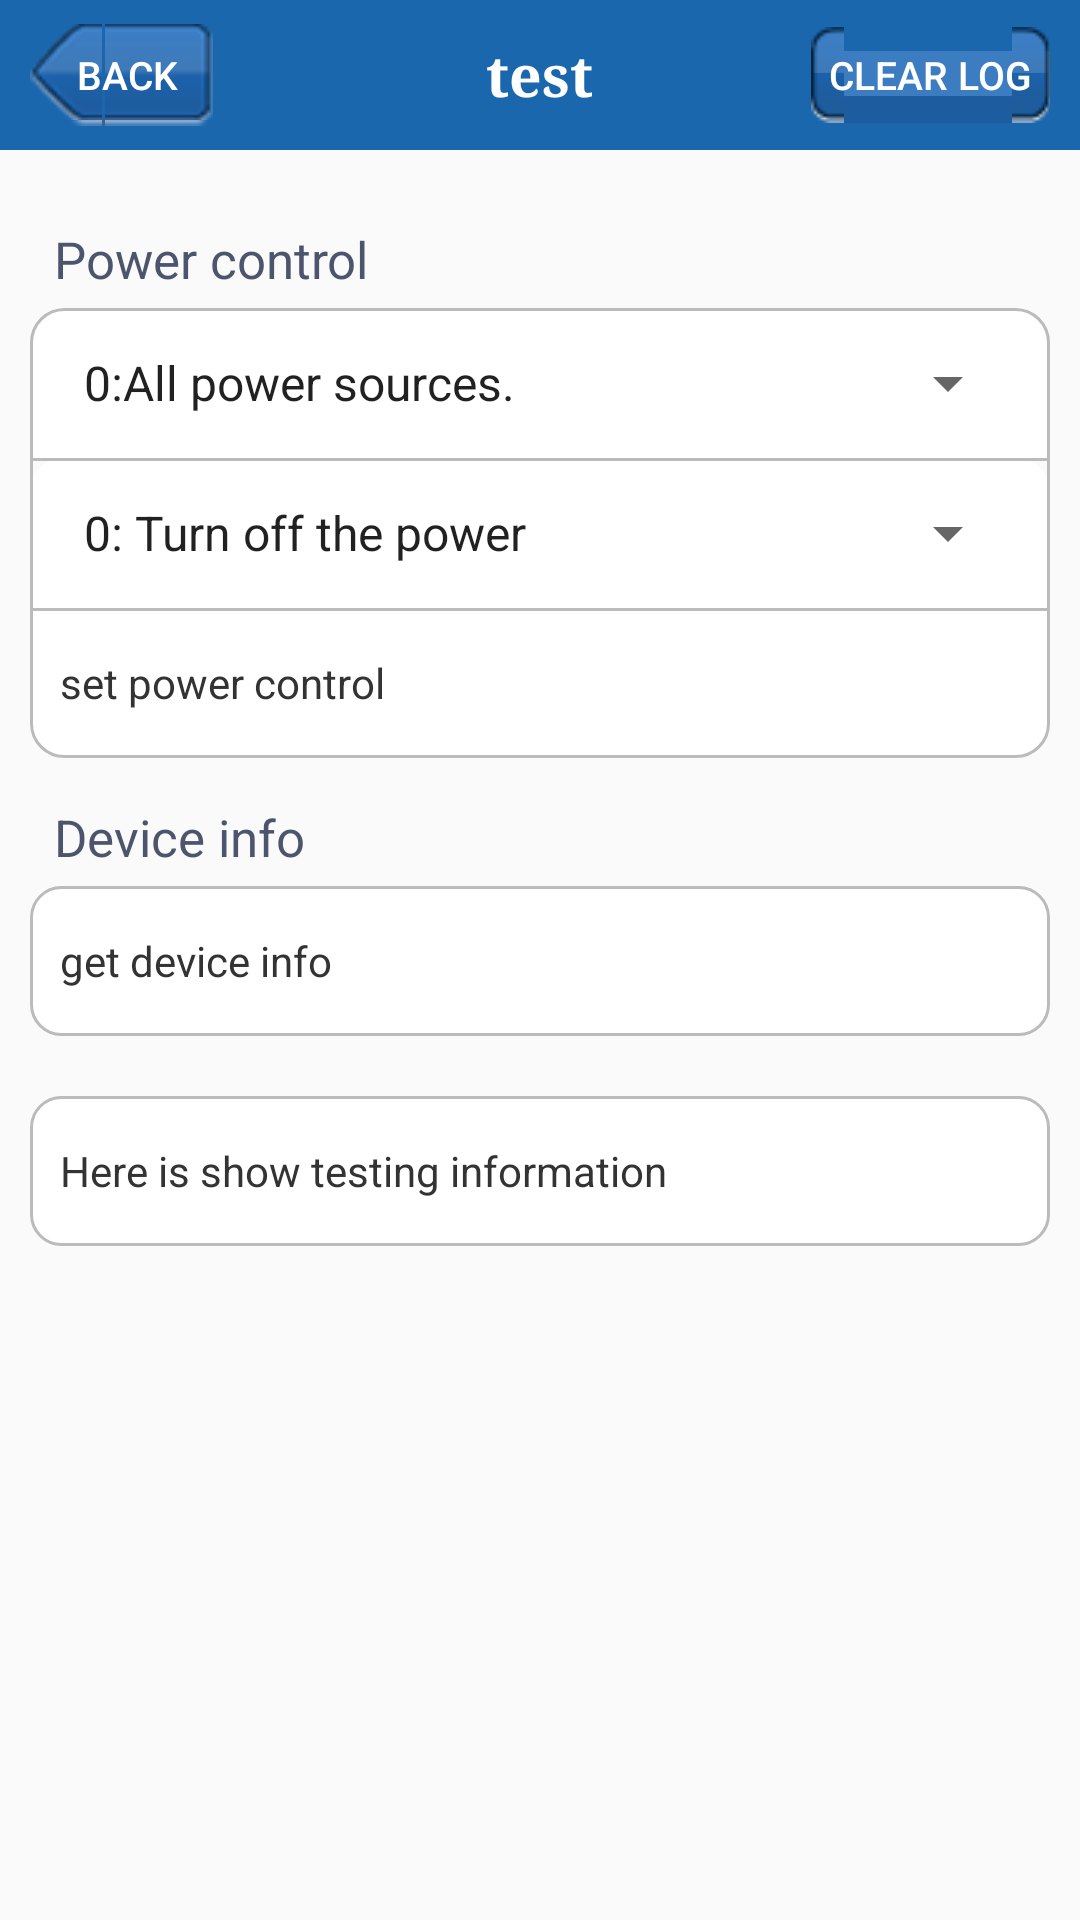

Reconstruct the res/layout file that produces this screen, plus the resources it refers to.
<!-- AndroidManifest.xml: activity theme AppTheme.NoActionBar -->
<!-- res/layout/activity_device.xml -->
<RelativeLayout xmlns:android="http://schemas.android.com/apk/res/android"
    style="@style/ukey_body"
    android:layout_width="match_parent"
    android:layout_height="match_parent">

    <include
        android:id="@+id/ukey_header"
        layout="@layout/ukey_view_header" >
    </include>

    <ScrollView
        android:id="@+id/ukey_content_body"
        style="@style/ukey_content_body"
        android:layout_below="@+id/ukey_header" >

        <LinearLayout
            android:id="@+id/ukey_content"
            style="@style/ukey_content" >

            <TextView
                style="@style/ukey_listitem_title"
                android:layout_marginTop="15dp"
                android:text="Power control" />

            <RelativeLayout
                style="@style/ukey_listitem_top"
                android:layout_height="wrap_content">

                <Spinner
                    android:id="@+id/sp_device_type"
                    android:layout_width="match_parent"
                    android:layout_height="wrap_content"
                    android:entries="@array/device_type"
                    android:spinnerMode="dropdown" />
            </RelativeLayout>

            <RelativeLayout
                style="@style/ukey_listitem_middle"
                android:layout_height="wrap_content">

                <Spinner
                    android:id="@+id/sp_device_state"
                    android:layout_width="match_parent"
                    android:layout_height="wrap_content"
                    android:entries="@array/device_state"
                    android:spinnerMode="dropdown" />
            </RelativeLayout>

            <RelativeLayout
                android:id="@+id/set_power_control"
                style="@style/ukey_listitem_bottom"
                android:layout_height="wrap_content">

                <TextView
                    style="@style/ukey_listitem_left_text"
                    android:focusable="false"
                    android:text="set power control" />
            </RelativeLayout>

            <TextView
                style="@style/ukey_listitem_title"
                android:layout_marginTop="15dp"
                android:text="Device info" />

            <RelativeLayout
                android:id="@+id/get_device_info"
                style="@style/ukey_listitem_single"
                android:layout_height="wrap_content">

                <TextView
                    style="@style/ukey_listitem_left_text"
                    android:focusable="false"
                    android:text="get device info" />
            </RelativeLayout>

            <RelativeLayout
                style="@style/ukey_listitem_single"
                android:layout_marginTop="20dp" >

                <TextView
                    android:id="@+id/function_return_result_tv"
                    style="@style/ukey_listitem_multiple_text"
                    android:text="Here is show testing information" />
            </RelativeLayout>
        </LinearLayout>
    </ScrollView>

</RelativeLayout>
<!-- res/layout/ukey_view_header.xml (included above) -->
<?xml version="1.0" encoding="utf-8"?>

<RelativeLayout xmlns:android="http://schemas.android.com/apk/res/android"
    style="@style/ukey_navbar" >

    <Button
        android:id="@+id/ukey_navbar_left_btn"
        style="@style/ukey_navbar_left_btn"
        android:text="Back" >
    </Button>

    <TextView
        android:id="@+id/ukey_navbar_title"
        style="@style/ukey_navbar_title"
        android:text="test" >
    </TextView>

    <Button
        android:id="@+id/ukey_navbar_right_btn"
        style="@style/ukey_navbar_right_btn"
        android:text="Clear Log" >
    </Button>

</RelativeLayout>
<!-- resources referenced by this layout -->
<resources>
  <string-array name="device_state">
          <item>0: Turn off the power</item>
          <item>1: Turn on the power</item>
      </string-array>
  <string-array name="device_type">
          <item>0:All power sources.</item>
          <item>1:LAN Power Supply.</item>
          <item>2:XEC360 Power Supply.</item>
          <item>3:Money box v6 Power Supply.</item>
          <item>4:Money box v9  Power Supply.</item>
          <item>5:Money box v12  Power Supply.</item>
          <item>6:RJ11_1 Power Supply.</item>
      </string-array>
  <style name="ukey_body">
          <item name="android:layout_width">match_parent</item>
          <item name="android:layout_height">match_parent</item>
          <item name="android:background">@drawable/ukey_repeat_body_bg</item>
      </style>
  <style name="ukey_content_body">
          <item name="android:layout_width">fill_parent</item>
          <item name="android:layout_height">fill_parent</item>
      </style>
  <style name="ukey_listitem_left_text">
          <item name="android:textColor">@drawable/ukey_selector_text_color</item>
          <item name="android:layout_width">wrap_content</item>
          <item name="android:layout_height">wrap_content</item>
          <item name="android:layout_alignParentLeft">true</item>
      </style>
  <style name="ukey_listitem_multiple_text">
          <item name="android:textColor">@drawable/ukey_selector_text_color</item>
          <item name="android:layout_width">wrap_content</item>
          <item name="android:layout_height">wrap_content</item>
      </style>
  <style name="ukey_listitem_title">
          <item name="android:layout_width">wrap_content</item>
          <item name="android:layout_height">wrap_content</item>
          <item name="android:layout_marginBottom">5dp</item>
          <item name="android:layout_marginLeft">8dp</item>
          <item name="android:textColor">#4C556C</item>
          <item name="android:textSize">17sp</item>
      </style>
  <style name="ukey_navbar">
          <item name="android:layout_width">match_parent</item>
          <item name="android:layout_height">50dp</item>
          <item name="android:background">@drawable/ukey_navbar_bg</item>
          <item name="android:orientation">horizontal</item>
      </style>
  <style name="AppTheme.NoActionBar">
          <item name="windowActionBar">false</item>
          <item name="windowNoTitle">true</item>
      </style>
  <!-- drawable ukey_repeat_body_bg (drawable) -->
  <?xml version="1.0" encoding="utf-8"?>
  
  <bitmap xmlns:android="http://schemas.android.com/apk/res/android"
      android:src="@drawable/ukey_body_bg"
      android:tileMode="repeat" >
  
  </bitmap>
  <!-- drawable ukey_selector_navbar_left_btn (drawable) -->
  <?xml version="1.0" encoding="UTF-8"?>
  
  <selector xmlns:android="http://schemas.android.com/apk/res/android">
  
      <item android:drawable="@drawable/ukey_navbar_left_btn_press" android:state_pressed="true"/>
      <item android:drawable="@drawable/ukey_navbar_left_btn_normal" android:state_enabled="true"/>
  
  </selector>
  <!-- drawable ukey_selector_navbar_right_btn (drawable) -->
  <?xml version="1.0" encoding="UTF-8"?>
  
  <selector xmlns:android="http://schemas.android.com/apk/res/android">
  
      <item android:drawable="@drawable/ukey_navbar_right_btn_press" android:state_pressed="true"/>
      <item android:drawable="@drawable/ukey_navbar_right_btn_normal" android:state_enabled="true"/>
  
  </selector>
  <color name="ukey_text_color_pressed">#ffffff</color>
  <color name="ukey_text_color_default">#333333</color>
  <color name="ukey_base_end_color_pressed">#ff015EE6</color>
  <color name="ukey_base_start_color_pressed">#ff058BF5</color>
  <color name="ukey_rounded_container_border">#ffBBBBBB</color>
  <color name="ukey_base_end_color_default">#FFFFFF</color>
  <color name="ukey_base_start_color_default">#FFFFFF</color>
</resources>
